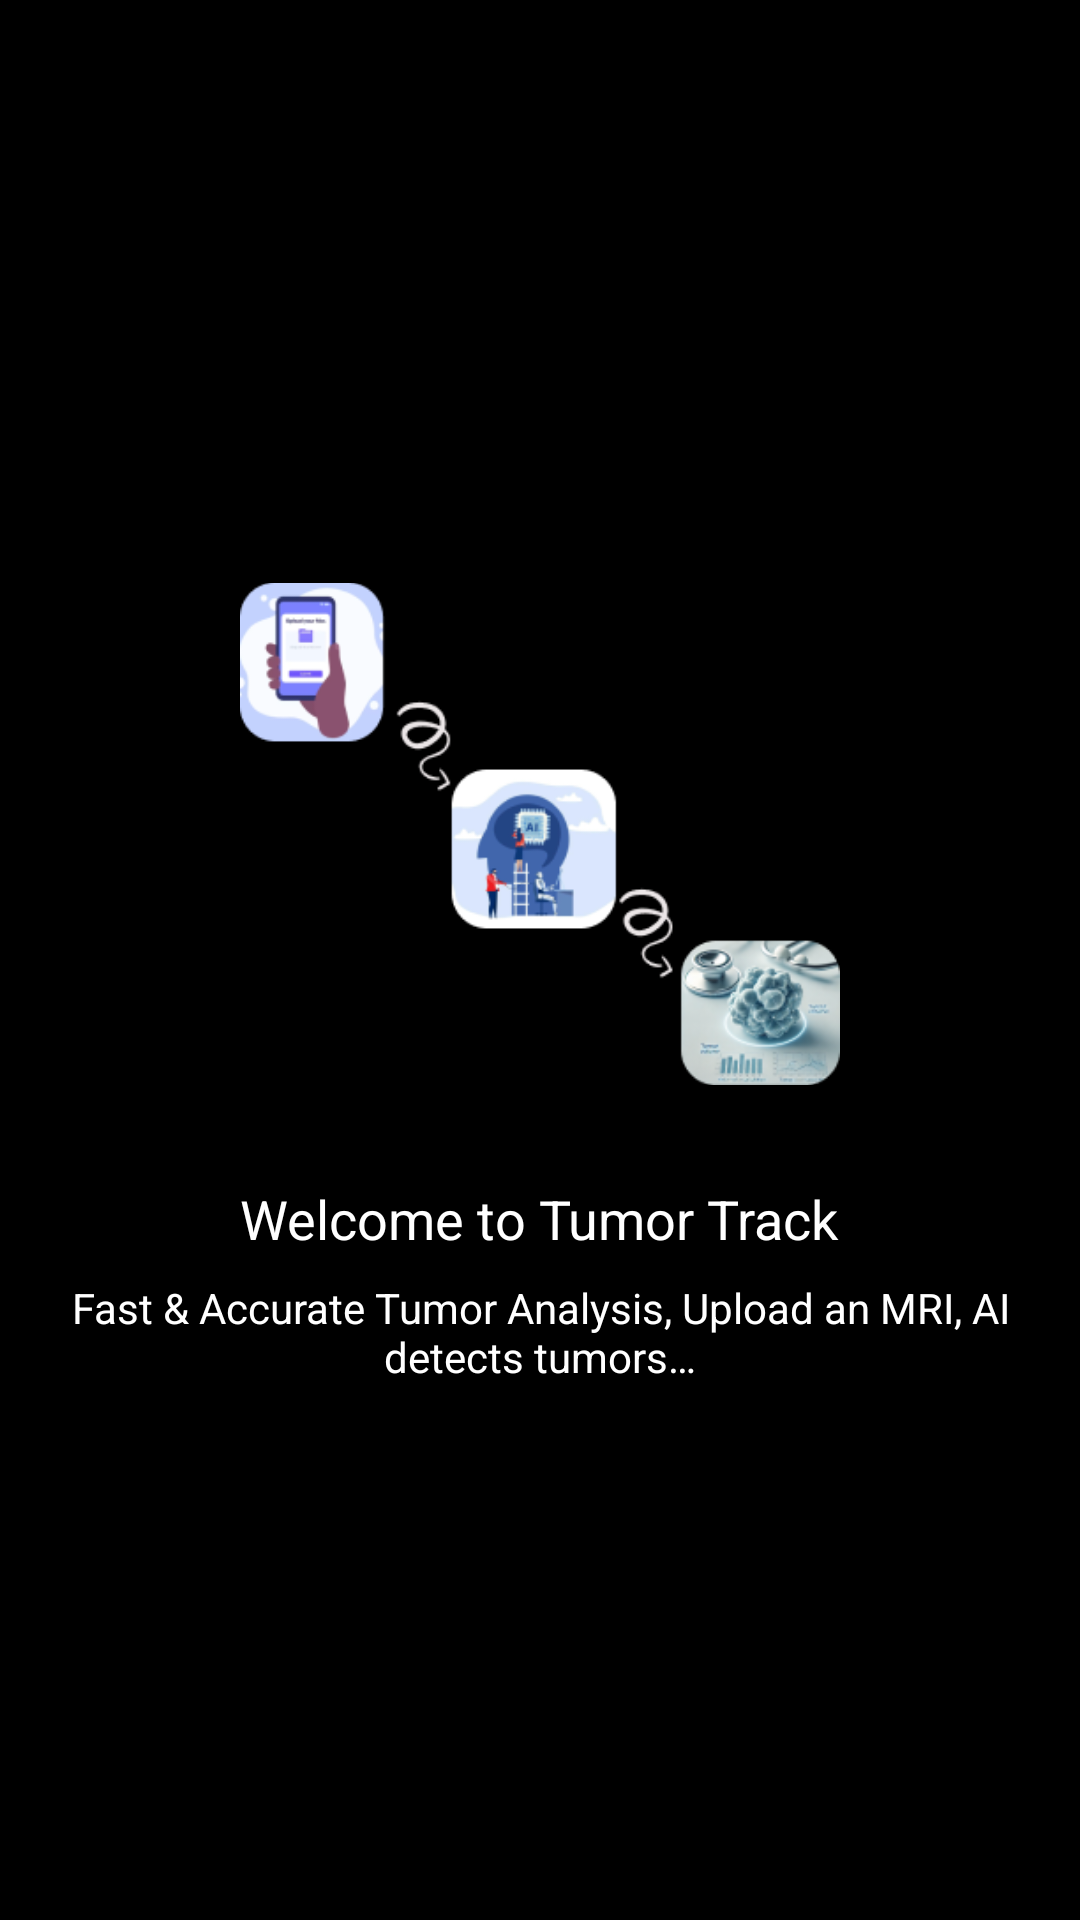

Reconstruct the res/layout file that produces this screen, plus the resources it refers to.
<!-- AndroidManifest.xml: application theme Theme.DemoApp -->
<!-- res/layout/onboarding_screen2.xml -->
<LinearLayout xmlns:android="http://schemas.android.com/apk/res/android"
    android:layout_width="match_parent"
    android:layout_height="match_parent"
    android:orientation="vertical"
    android:gravity="center"
    android:padding="16dp"
    android:background="@color/black">

    <ImageView
        android:id="@+id/onboardingImage"
        android:layout_width="200dp"
        android:layout_height="200dp"
        android:src="@drawable/image2" />

    <TextView
        android:id="@+id/onboardingTitle"
        android:layout_width="wrap_content"
        android:layout_height="wrap_content"
        android:text="Welcome to Tumor Track"
        android:textSize="18sp"
        android:textColor="@android:color/white"
        android:gravity="center"
        android:paddingTop="16dp" />

    <TextView
        android:id="@+id/onboardingDescription"
        android:layout_width="wrap_content"
        android:layout_height="wrap_content"
        android:text="@string/image2_description"
        android:textSize="14sp"
        android:textColor="@android:color/white"
        android:gravity="center"
        android:paddingTop="8dp" />

</LinearLayout>
<!-- resources referenced by this layout -->
<resources>
  <color name="black">#FF000000</color>
  <!-- drawable image2: png bitmap (drawable, 38060 bytes) -->
  <string name="image2_description">
          Fast &amp; Accurate Tumor Analysis", "Upload an MRI, AI detects tumors…
      </string>
  <style name="Theme.DemoApp" parent="Base.Theme.DemoApp" />
  <style name="Base.Theme.DemoApp" parent="Theme.Material3.DayNight.NoActionBar">
          
          
      </style>
</resources>
